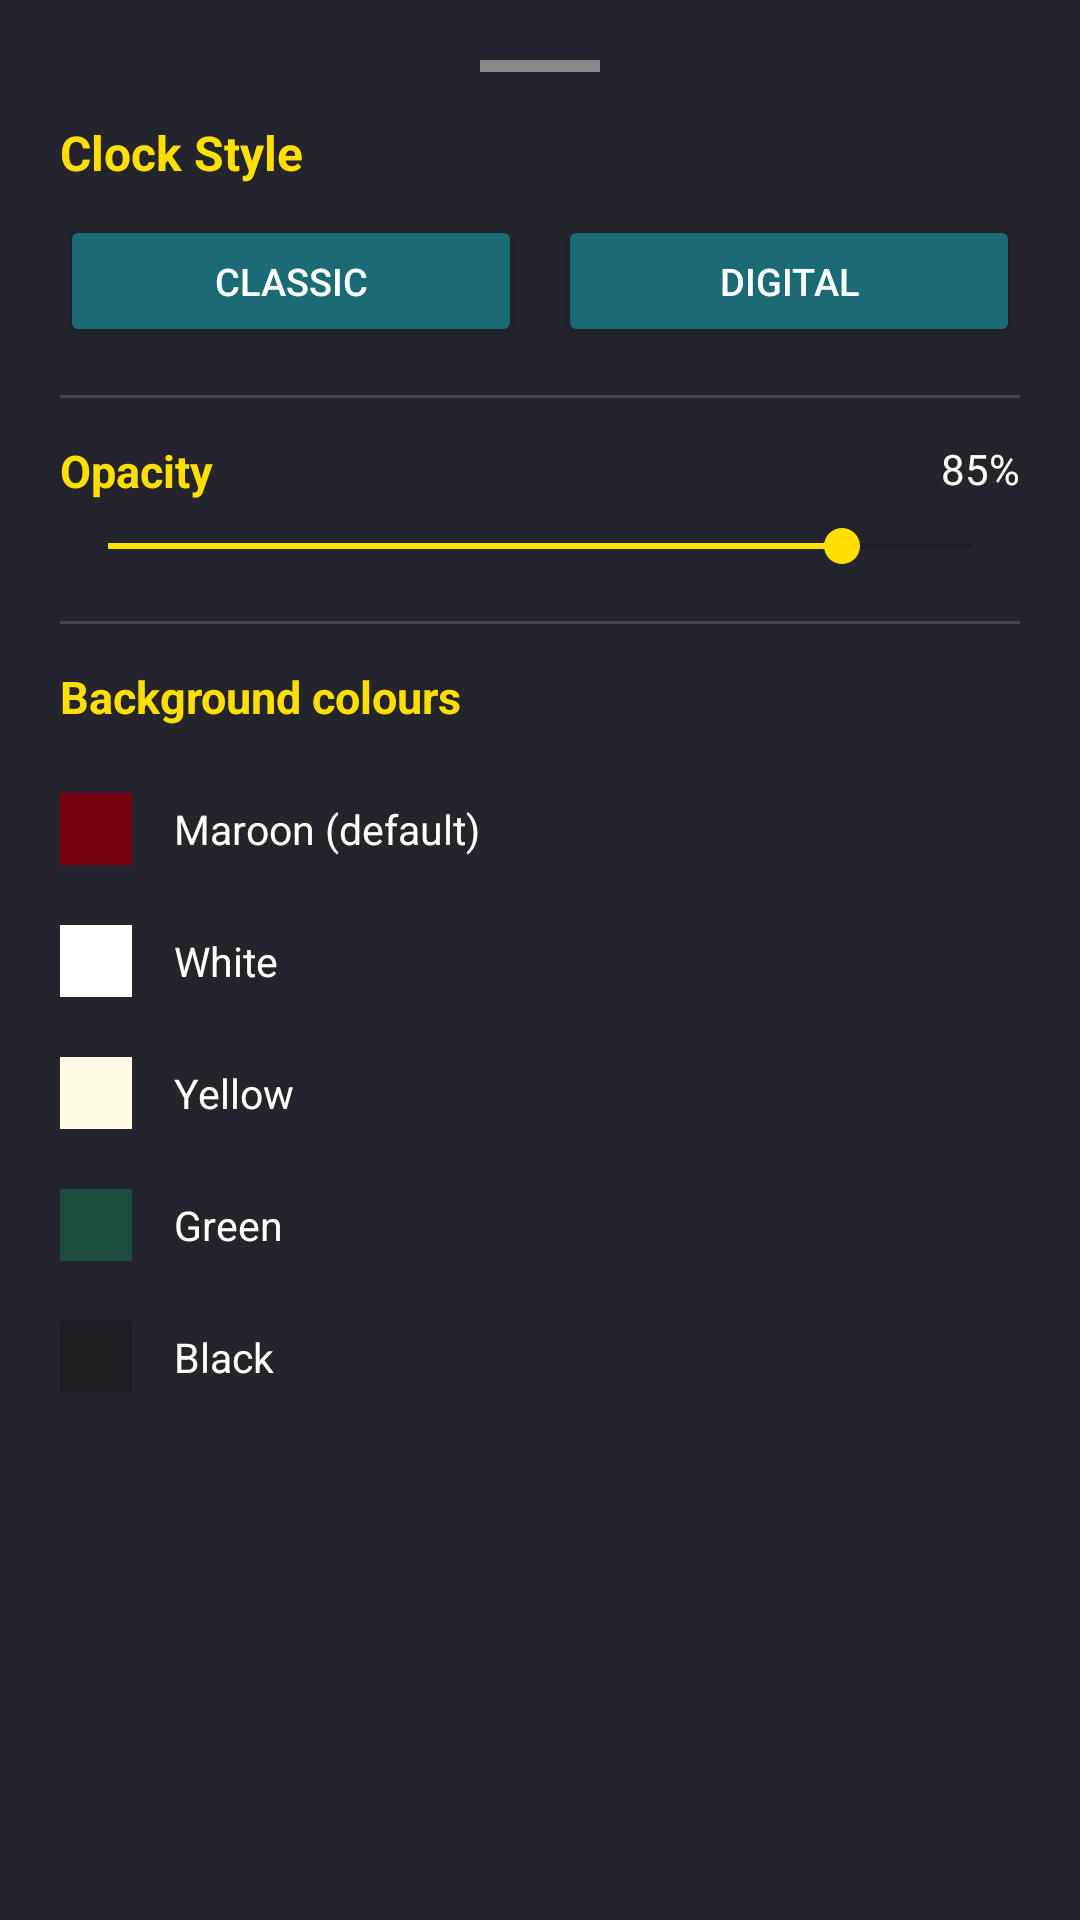

Write the Android layout XML for this screen, with the resource values it uses.
<!-- AndroidManifest.xml: application theme Theme.MaterialComponents.DayNight.NoActionBar -->
<!-- res/layout/dialog_theme_customization.xml -->
<?xml version="1.0" encoding="utf-8"?>
<LinearLayout
    xmlns:android="http://schemas.android.com/apk/res/android"
    android:layout_width="match_parent"
    android:layout_height="wrap_content"
    android:orientation="vertical"
    android:background="#24242C"
    android:padding="20dp">

    
    <View
        android:layout_width="40dp"
        android:layout_height="4dp"
        android:layout_gravity="center_horizontal"
        android:layout_marginBottom="16dp"
        android:background="#888888" />

    
    <TextView
        android:layout_width="match_parent"
        android:layout_height="wrap_content"
        android:layout_marginBottom="10dp"
        android:text="Clock Style"
        android:textColor="#FFDF00"
        android:textSize="16sp"
        android:textStyle="bold" />

    <LinearLayout
        android:layout_width="match_parent"
        android:layout_height="wrap_content"
        android:orientation="horizontal"
        android:layout_marginBottom="16dp">

        <Button
            android:id="@+id/btn_style_analog"
            android:layout_width="0dp"
            android:layout_height="44dp"
            android:layout_weight="1"
            android:layout_marginEnd="6dp"
            android:text="Classic"
            android:textColor="#FFFFFF"
            android:textSize="12.5sp"
            android:backgroundTint="#1A6B75" />

        <Button
            android:id="@+id/btn_style_digital"
            android:layout_width="0dp"
            android:layout_height="44dp"
            android:layout_weight="1"
            android:layout_marginStart="6dp"
            android:text="Digital"
            android:textColor="#FFFFFF"
            android:textSize="12.5sp"
            android:backgroundTint="#1A6B75" />
    </LinearLayout>

    <View
        android:layout_width="match_parent"
        android:layout_height="1dp"
        android:layout_marginBottom="14dp"
        android:background="#444450" />

    
    <RelativeLayout
        android:layout_width="match_parent"
        android:layout_height="wrap_content"
        android:layout_marginBottom="6dp">

        <TextView
            android:layout_width="wrap_content"
            android:layout_height="wrap_content"
            android:text="Opacity"
            android:textColor="#FFDF00"
            android:textSize="15sp"
            android:textStyle="bold" />

        <TextView
            android:id="@+id/tv_opacity_value"
            android:layout_width="wrap_content"
            android:layout_height="wrap_content"
            android:layout_alignParentEnd="true"
            android:textColor="#FFFFFF"
            android:textSize="14sp"
            android:text="85%" />
    </RelativeLayout>

    <SeekBar
        android:id="@+id/seekbar_widget_opacity"
        android:layout_width="match_parent"
        android:layout_height="wrap_content"
        android:max="100"
        android:progress="85"
        android:progressTint="#FFDF00"
        android:thumbTint="#FFDF00"
        android:layout_marginBottom="16dp" />

    <View
        android:layout_width="match_parent"
        android:layout_height="1dp"
        android:layout_marginBottom="14dp"
        android:background="#444450" />

    
    <TextView
        android:layout_width="match_parent"
        android:layout_height="wrap_content"
        android:layout_marginBottom="12dp"
        android:text="Background colours"
        android:textColor="#FFDF00"
        android:textSize="15sp"
        android:textStyle="bold" />

    
    <RelativeLayout
        android:id="@+id/option_theme_maroon"
        android:layout_width="match_parent"
        android:layout_height="44dp"
        android:gravity="center_vertical"
        android:background="?attr/selectableItemBackground">
        <View
            android:id="@+id/v_maroon"
            android:layout_width="24dp"
            android:layout_height="24dp"
            android:layout_centerVertical="true"
            android:background="#78000C" />
        <TextView
            android:layout_width="wrap_content"
            android:layout_height="wrap_content"
            android:layout_toEndOf="@id/v_maroon"
            android:layout_centerVertical="true"
            android:layout_marginStart="14dp"
            android:text="Maroon (default)"
            android:textColor="#FFFFFF"
            android:textSize="13.5sp" />
        <TextView
            android:id="@+id/check_theme_maroon"
            android:layout_width="wrap_content"
            android:layout_height="wrap_content"
            android:layout_alignParentEnd="true"
            android:layout_centerVertical="true"
            android:text="✓"
            android:textColor="#00E676"
            android:textSize="18sp"
            android:textStyle="bold"
            android:visibility="gone" />
    </RelativeLayout>

    
    <RelativeLayout
        android:id="@+id/option_theme_white"
        android:layout_width="match_parent"
        android:layout_height="44dp"
        android:gravity="center_vertical"
        android:background="?attr/selectableItemBackground">
        <View
            android:id="@+id/v_white"
            android:layout_width="24dp"
            android:layout_height="24dp"
            android:layout_centerVertical="true"
            android:background="#FFFFFF" />
        <TextView
            android:layout_width="wrap_content"
            android:layout_height="wrap_content"
            android:layout_toEndOf="@id/v_white"
            android:layout_centerVertical="true"
            android:layout_marginStart="14dp"
            android:text="White"
            android:textColor="#FFFFFF"
            android:textSize="13.5sp" />
        <TextView
            android:id="@+id/check_theme_white"
            android:layout_width="wrap_content"
            android:layout_height="wrap_content"
            android:layout_alignParentEnd="true"
            android:layout_centerVertical="true"
            android:text="✓"
            android:textColor="#00E676"
            android:textSize="18sp"
            android:textStyle="bold"
            android:visibility="gone" />
    </RelativeLayout>

    
    <RelativeLayout
        android:id="@+id/option_theme_yellow"
        android:layout_width="match_parent"
        android:layout_height="44dp"
        android:gravity="center_vertical"
        android:background="?attr/selectableItemBackground">
        <View
            android:id="@+id/v_yellow"
            android:layout_width="24dp"
            android:layout_height="24dp"
            android:layout_centerVertical="true"
            android:background="#FFF9E6" />
        <TextView
            android:layout_width="wrap_content"
            android:layout_height="wrap_content"
            android:layout_toEndOf="@id/v_yellow"
            android:layout_centerVertical="true"
            android:layout_marginStart="14dp"
            android:text="Yellow"
            android:textColor="#FFFFFF"
            android:textSize="13.5sp" />
        <TextView
            android:id="@+id/check_theme_yellow"
            android:layout_width="wrap_content"
            android:layout_height="wrap_content"
            android:layout_alignParentEnd="true"
            android:layout_centerVertical="true"
            android:text="✓"
            android:textColor="#00E676"
            android:textSize="18sp"
            android:textStyle="bold"
            android:visibility="gone" />
    </RelativeLayout>

    
    <RelativeLayout
        android:id="@+id/option_theme_green"
        android:layout_width="match_parent"
        android:layout_height="44dp"
        android:gravity="center_vertical"
        android:background="?attr/selectableItemBackground">
        <View
            android:id="@+id/v_green"
            android:layout_width="24dp"
            android:layout_height="24dp"
            android:layout_centerVertical="true"
            android:background="#1B4D3E" />
        <TextView
            android:layout_width="wrap_content"
            android:layout_height="wrap_content"
            android:layout_toEndOf="@id/v_green"
            android:layout_centerVertical="true"
            android:layout_marginStart="14dp"
            android:text="Green"
            android:textColor="#FFFFFF"
            android:textSize="13.5sp" />
        <TextView
            android:id="@+id/check_theme_green"
            android:layout_width="wrap_content"
            android:layout_height="wrap_content"
            android:layout_alignParentEnd="true"
            android:layout_centerVertical="true"
            android:text="✓"
            android:textColor="#00E676"
            android:textSize="18sp"
            android:textStyle="bold"
            android:visibility="gone" />
    </RelativeLayout>

    
    <RelativeLayout
        android:id="@+id/option_theme_charcoal"
        android:layout_width="match_parent"
        android:layout_height="44dp"
        android:gravity="center_vertical"
        android:background="?attr/selectableItemBackground">
        <View
            android:id="@+id/v_dark"
            android:layout_width="24dp"
            android:layout_height="24dp"
            android:layout_centerVertical="true"
            android:background="#1E1E24" />
        <TextView
            android:layout_width="wrap_content"
            android:layout_height="wrap_content"
            android:layout_toEndOf="@id/v_dark"
            android:layout_centerVertical="true"
            android:layout_marginStart="14dp"
            android:text="Black"
            android:textColor="#FFFFFF"
            android:textSize="13.5sp" />
        <TextView
            android:id="@+id/check_theme_charcoal"
            android:layout_width="wrap_content"
            android:layout_height="wrap_content"
            android:layout_alignParentEnd="true"
            android:layout_centerVertical="true"
            android:text="✓"
            android:textColor="#00E676"
            android:textSize="18sp"
            android:textStyle="bold"
            android:visibility="gone" />
    </RelativeLayout>

</LinearLayout>
<!-- resources referenced by this layout -->
<resources>

</resources>
